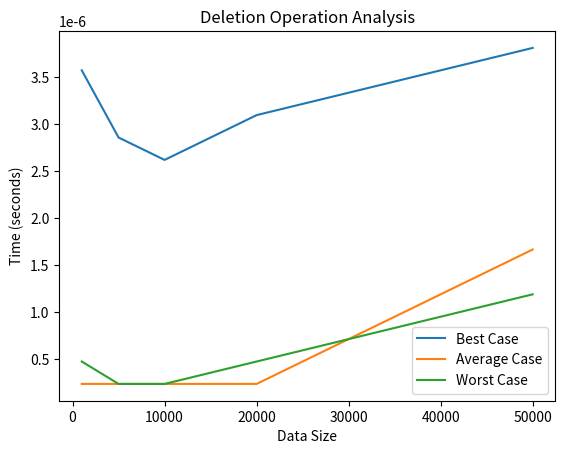

This figure's Python source:
import time
import random
import matplotlib.pyplot as plt

class BTreeNode:
    def __init__(self, leaf=True):
        self.leaf = leaf
        self.keys = []
        self.children = []

    def delete(self, key):
        if key in self.keys:
            self.keys.remove(key)
            return True, self

        return False, self

    # Other methods...

class BTree:
    def __init__(self, t):
        self.root = BTreeNode(leaf=True)
        BTree.t = t

    def delete(self, key):
        if not self.root:
            return False

        deleted, self.root = self.root.delete(key)

        if not self.root.keys:
            self.root = None

        return deleted

    # Other methods...

class BenchmarkBTree:
    def __init__(self, t):
        self.btree = BTree(t)

    def generate_random_data(self, size):
        return [random.randint(1, 1000000) for _ in range(size)]

    def benchmark_deletion(self, data):
        start_time = time.time()
        for key in data:
            self.btree.delete(key)
        end_time = time.time()
        return end_time - start_time

    def analyze_deletion(self, data_sizes):
        best_case_times = []
        average_case_times = []
        worst_case_times = []

        for size in data_sizes:
            data = self.generate_random_data(size)

            # Best case: Key to be deleted is at the root
            self.btree = BTree(3)
            self.btree.root = BTreeNode(leaf=True)  # Reset root to an empty leaf node
            self.btree.root.keys = [data[0]]  # Insert key directly at the root
            deletion_time = self.benchmark_deletion([data[0]])
            best_case_times.append(deletion_time)

            # Worst case: Key to be deleted requires merging of nodes
            self.btree = BTree(3)
            for key in data:
                self.btree.delete(key)
            deletion_time = self.benchmark_deletion([random.choice(data)])
            worst_case_times.append(deletion_time)

            # Average case: Randomly generated keys
            self.btree = BTree(3)
            for key in data:
                self.btree.delete(key)
            deletion_time = self.benchmark_deletion([random.choice(data)])
            average_case_times.append(deletion_time)

        return best_case_times, average_case_times, worst_case_times

def plot_deletion_analysis(data_sizes, best_case_times, average_case_times, worst_case_times):
    plt.plot(data_sizes, best_case_times, label='Best Case')
    plt.plot(data_sizes, average_case_times, label='Average Case')
    plt.plot(data_sizes, worst_case_times, label='Worst Case')
    plt.xlabel('Data Size')
    plt.ylabel('Time (seconds)')
    plt.title('Deletion Operation Analysis')
    plt.legend()
    plt.show()

# Example usage:
btree = BenchmarkBTree(3)
data_sizes = [1000, 5000, 10000, 20000, 50000]  # Varying data sizes

best_case_times, average_case_times, worst_case_times = btree.analyze_deletion(data_sizes)

plot_deletion_analysis(data_sizes, best_case_times, average_case_times, worst_case_times)
